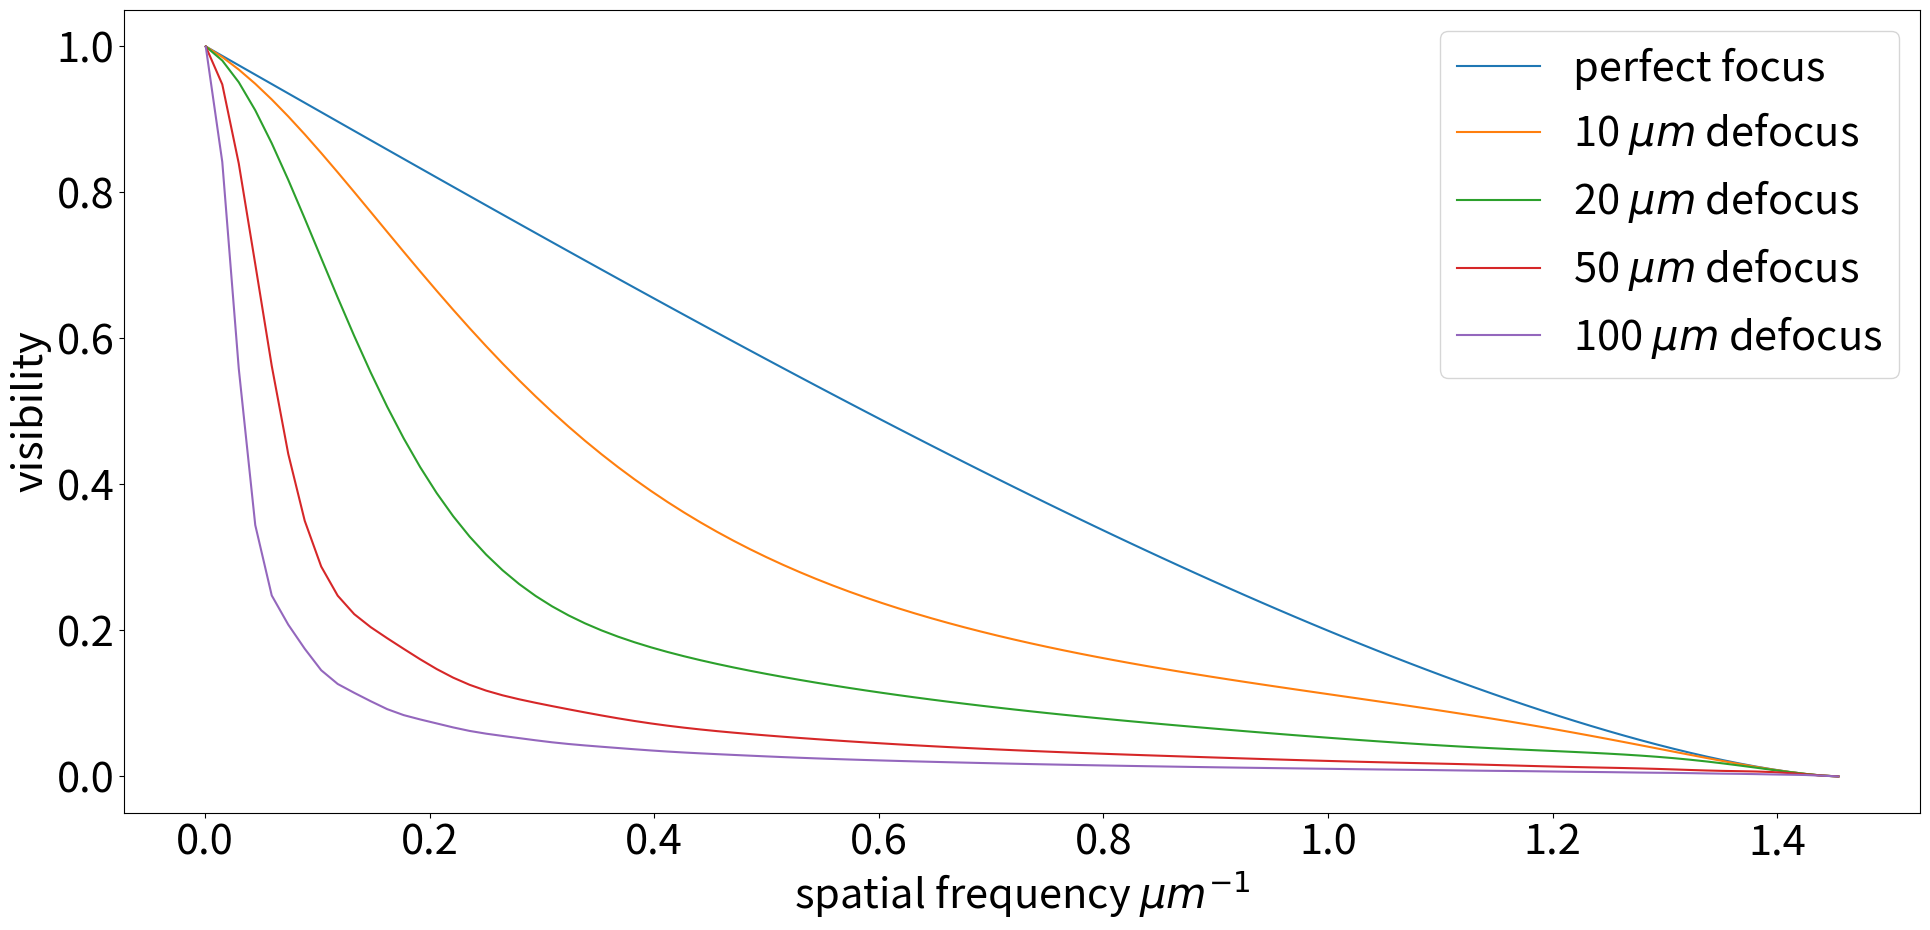

The matplotlib source for this figure:
# -*- coding: utf-8 -*-
"""
Created on Fri Apr 24 19:06:27 2020

[redacted]
"""

import numpy as np
import matplotlib.pyplot as plt
from scipy.special import jv

NA=0.4 #numerical aperture
lam=550e-9 #maximum emission wavelength of scintillator
n=1.95 #refractive index of scintillator
dz=10e-6 #thickness of scintillator
magnification=20

qmax=10e6 #max frequency in the object plane (!)
zetas=200 #integration steps for the thickness
qs=100 #steps of the frequency
terms=10 #order of series approximation

qmax=2*NA/lam#/magnification #frequency in the image plane
q=np.linspace(qmax/2000,qmax,qs) #first frequency non zero

s=lam*q/NA


dz_list=[10e-6,20e-6,50e-6,100e-6]
otf_list=[]
for dz in dz_list:
    zeta=np.linspace(dz/zetas,dz,zetas)
    otf=np.zeros(len(s))
    
    def func1(k,a,b):
        temp=(-1)**(k+1) * np.sin(2*k*b)/(2*k) * (jv(2*k-1,a)-jv(2*k+1,a))
        return(temp)
    
    def func2(k,a,b):
        temp=(-1)**(k) * np.sin((2*k+1)*b)/(2*k+1) * (jv(2*k,a)-jv(2*k+2,a))
        return(temp)
    
    def freq_response(s,z):
        w20=NA**2*z/2/n
        a=4*np.pi*w20*s/lam
        b=np.arccos(s/2)
        
        temp1=b*jv(1,a)
        for i in range(1,terms):
            temp1+=func1(i,a,b)
    
        temp2=0
        for i in range(0,terms):
            temp2+=func2(i,a,b)
            
        out=4/np.pi/a*np.cos(a*s/2)*temp1-4/np.pi/a*np.sin(a*s/2)*temp2
        return(out)
    
    
    for i in range(len(s)):
        for j in range(len(zeta)):
            otf[i]+=freq_response(s[i],zeta[j])
        otf[i]=otf[i]/zetas
    otf_list.append(otf)
    
#%%
rho0=NA/lam
an_x=q
fac=an_x/2/rho0
an_y=2/np.pi*(np.arccos(fac)-fac*np.sqrt(1-fac**2))

#%%
SMALL_SIZE = 30
MEDIUM_SIZE = 30
BIGGER_SIZE = 30

plt.rc('font', size=SMALL_SIZE)          # controls default text sizes
plt.rc('axes', titlesize=SMALL_SIZE)     # fontsize of the axes title
plt.rc('axes', labelsize=MEDIUM_SIZE)    # fontsize of the x and y labels
plt.rc('xtick', labelsize=SMALL_SIZE)    # fontsize of the tick labels
plt.rc('ytick', labelsize=SMALL_SIZE)    # fontsize of the tick labels
plt.rc('legend', fontsize=SMALL_SIZE)    # legend fontsize
plt.rc('figure', titlesize=BIGGER_SIZE)  # fontsize of the figure title

fig=plt.figure('Figure_14.svg',figsize=(20,10))
plt.plot(q*1e-6,an_y,label="perfect focus")
for i in range(len(dz_list)):
    plt.plot(q*1e-6,otf_list[i],label=str(round(dz_list[i]*1e6))+r" $\mu m$ defocus")

plt.xlabel(r"spatial frequency $\mu m^{-1}$")
plt.ylabel("visibility")
# plt.yscale("log")
plt.legend()


plt.tight_layout()
plt.savefig("Figure_14.svg",format="svg")
    











